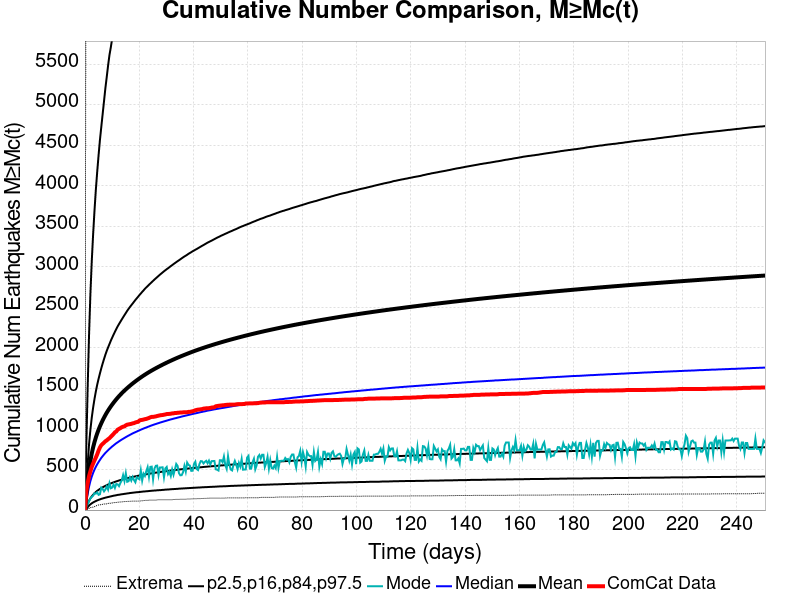

Source data for this figure (header and first rows):
Time (days), ComCat Data, Simulation Mean, Simulation Median, Simulation Mode, Simulation Minimum, Simulation Maximum, 2.5 %-ile, 16 %-ile, 84 %-ile, 97.5 %-ile
0.0, 0.0, 0.0, 0.0, 0.0, 0.0, 0.0, 0.0, 0.0, 0.0, 0.0
0.5019, 234.0, 189.3, 110.0, 38.0, 3.0, 9659, 16.0, 42.0, 314.0, 798.0
1.004, 332.0, 348, 204.0, 75.0, 12.0, 15035, 35.0, 79.0, 572.0, 1510
1.506, 418.0, 492.4, 289.0, 110.0, 20.0, 18974, 55.0, 115.0, 806.0, 2154
2.007, 478.0, 606.9, 358.0, 143.0, 30.0, 21907, 71.0, 145.0, 991.0, 2665
2.509, 533.0, 697.9, 413.0, 161.0, 34.0, 24198, 83.0, 169.0, 1140, 3069
3.011, 574.0, 773.4, 459.0, 177.0, 36.0, 26146, 94.0, 189.0, 1264, 3401
3.513, 612.0, 838.4, 499.0, 207.0, 42.0, 27632, 103.0, 207.0, 1370, 3693
4.015, 648.0, 895.4, 534.0, 202.0, 51.0, 29081, 111.0, 223.0, 1464, 3953
4.517, 688.0, 946, 565.0, 219.0, 57.0, 30229, 119.0, 237.0, 1547, 4175
5.019, 734.0, 991.6, 593.0, 188.0, 63.0, 31286, 126.0, 249.0, 1620, 4378
5.52, 773.0, 1034, 619.0, 195.0, 65.0, 32192, 132.0, 261.0, 1687, 4567
6.022, 801.0, 1072, 644.0, 277.0, 67.0, 33028, 138.0, 271.0, 1750, 4729
6.524, 817.0, 1108, 665.0, 261.0, 71.0, 33745, 143.0, 281.0, 1809, 4888
7.026, 832.0, 1141, 686.0, 230.0, 75.0, 34382, 148.0, 290.0, 1864, 5047
7.528, 849.0, 1172, 705.0, 253.0, 76.0, 35005, 153.0, 299.0, 1917, 5207
8.03, 860.0, 1202, 722.0, 293.0, 77.0, 35521, 157.0, 307.0, 1965, 5346
8.532, 875.0, 1229, 739.0, 252.0, 82.0, 36071, 161.0, 315.0, 2008, 5489
9.033, 887.0, 1255, 755.0, 331.0, 83.0, 36583, 165.0, 322.0, 2049, 5617
9.535, 905.0, 1279, 770.0, 269.0, 85.0, 37048, 169.0, 329.0, 2091, 5713
10.04, 922.0, 1303, 785.0, 277.0, 88.0, 37495, 173.0, 336.0, 2128, 5821
10.54, 939.0, 1325, 798.0, 316.0, 91.0, 37927, 177.0, 342.0, 2165, 5915
11.04, 960.0, 1346, 812.0, 273.0, 93.0, 38349, 180.0, 348.0, 2200, 6015
11.54, 970.0, 1367, 825.0, 322.0, 94.0, 38730, 183.0, 354.0, 2234, 6111
12.04, 992.0, 1387, 836.0, 317.0, 96.0, 39117, 187.0, 359.0, 2267, 6189
12.55, 1002, 1406, 848.0, 295.0, 99.0, 39454, 189.0, 365.0, 2296, 6285
13.05, 1011, 1424, 859.0, 334.0, 100.0, 39822, 192.0, 370.0, 2324, 6367
13.55, 1022, 1441, 870.0, 366.0, 101.0, 40204, 195.0, 374.0, 2352, 6441
14.05, 1029, 1458, 880.0, 431.0, 103.0, 40566, 197.0, 379.0, 2379, 6500
14.55, 1033, 1474, 890.0, 358.0, 105.0, 40927, 200.0, 384.0, 2406, 6566
15.06, 1046, 1490, 900.0, 454.0, 105.0, 41239, 202.0, 389.0, 2432, 6619
15.56, 1054, 1505, 910.0, 349.0, 107.0, 41502, 205.0, 393.0, 2459, 6698
16.06, 1057, 1520, 919.0, 356.0, 107.0, 41752, 207.0, 397.0, 2483, 6779
16.56, 1061, 1534, 928.0, 402.0, 108.0, 41990, 210.0, 401.0, 2506, 6847
17.06, 1064, 1548, 937.0, 363.0, 109.0, 42253, 212.0, 405.0, 2528, 6919
17.56, 1070, 1562, 946.0, 408.0, 110.0, 42483, 214.0, 409.0, 2549, 6988
18.07, 1073, 1575, 954.0, 370.0, 110.0, 42692, 216.0, 412.0, 2571, 7041
18.57, 1081, 1588, 961.0, 343.0, 110.0, 42903, 218.0, 416.0, 2593, 7100
19.07, 1086, 1601, 969.0, 406.0, 111.0, 43135, 220.0, 420.0, 2613, 7150
19.57, 1089, 1613, 977.0, 390.0, 111.0, 43383, 221.0, 423.0, 2633, 7222
20.07, 1105, 1625, 984.0, 379.0, 112.0, 43587, 223.0, 427.0, 2654, 7280
20.58, 1111, 1637, 992.0, 489.0, 113.0, 43824, 225.0, 430.0, 2673, 7339
21.08, 1113, 1649, 999.0, 365.0, 115.0, 44080, 227.0, 433.0, 2693, 7391
21.58, 1117, 1660, 1006, 449.0, 117.0, 44279, 229.0, 436.0, 2711, 7444
22.08, 1122, 1671, 1013, 421.0, 118.0, 44505, 230.0, 439.0, 2731, 7490
22.58, 1125, 1682, 1019, 479.0, 120.0, 44700, 232.0, 442.0, 2748, 7549
23.09, 1131, 1692, 1026, 529.0, 120.0, 44905, 233.0, 445.0, 2764, 7601
23.59, 1137, 1702, 1032, 411.0, 122.0, 45064, 235.0, 448.0, 2781, 7632
24.09, 1145, 1712, 1039, 533.0, 122.0, 45254, 237.0, 451.0, 2797, 7675
24.59, 1150, 1722, 1045, 536.0, 123.0, 45424, 238.0, 454.0, 2813, 7732
25.09, 1150, 1732, 1051, 381.0, 123.0, 45591, 240.0, 456.0, 2829, 7766
25.59, 1153, 1741, 1057, 512.0, 123.0, 45748, 241.0, 459.0, 2845, 7802
26.1, 1156, 1750, 1062, 546.0, 123.0, 45911, 242.0, 462.0, 2860, 7842
26.6, 1161, 1759, 1068, 549.0, 126.0, 46074, 244.0, 464.0, 2875, 7876
27.1, 1165, 1768, 1073, 432.0, 127.0, 46296, 245.0, 467.0, 2890, 7920
27.6, 1169, 1777, 1079, 525.0, 127.0, 46473, 246.0, 469.0, 2905, 7973
28.1, 1172, 1786, 1084, 526.0, 127.0, 46647, 247.0, 472.0, 2919, 8020
28.61, 1173, 1795, 1089, 528.0, 127.0, 46845, 249.0, 474.0, 2933, 8069
29.11, 1177, 1803, 1094, 405.0, 127.0, 46983, 250.0, 477.0, 2947, 8101
29.61, 1180, 1811, 1099, 514.0, 127.0, 47162, 252.0, 479.0, 2960, 8146
... 440 more rows
